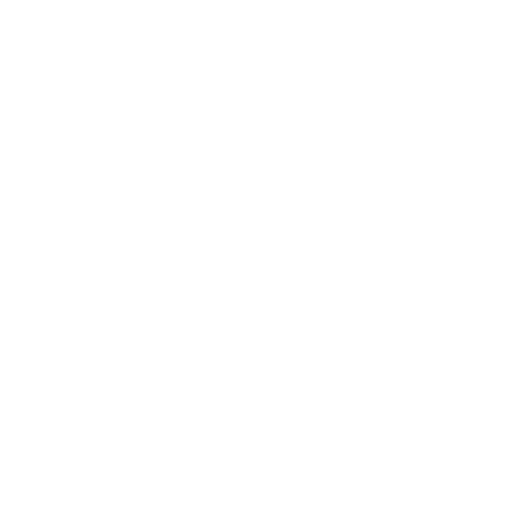
t = 0.00 s
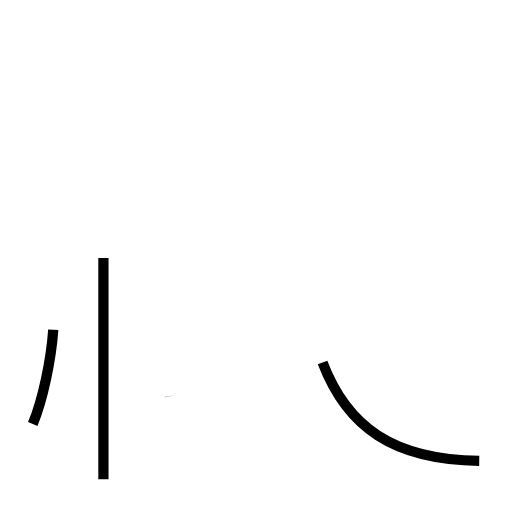
t = 1.52 s
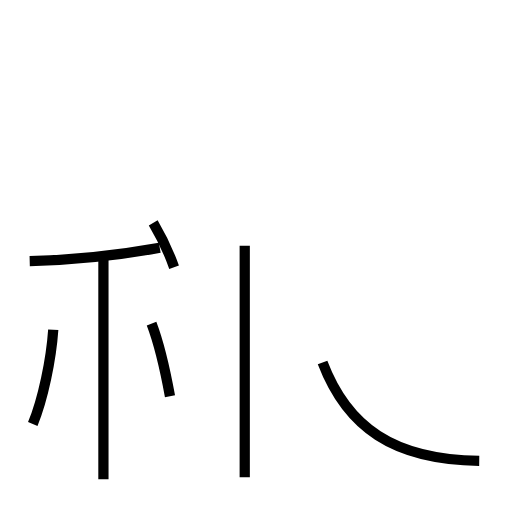
t = 2.94 s
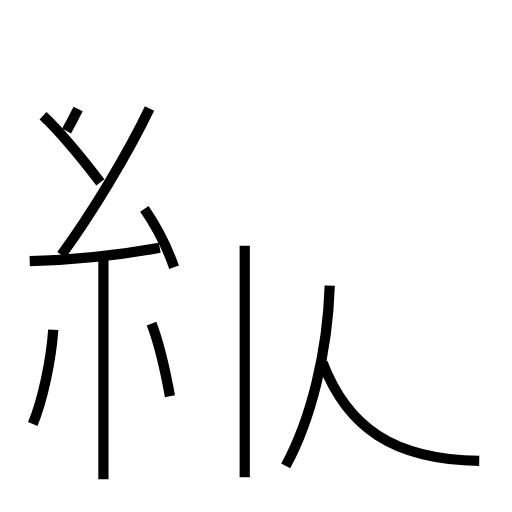
t = 4.37 s
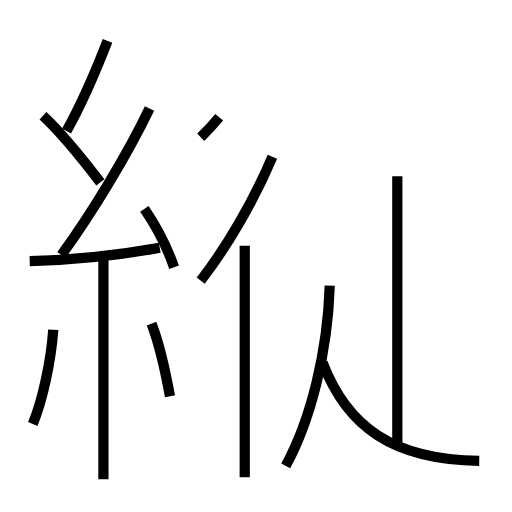
t = 5.88 s
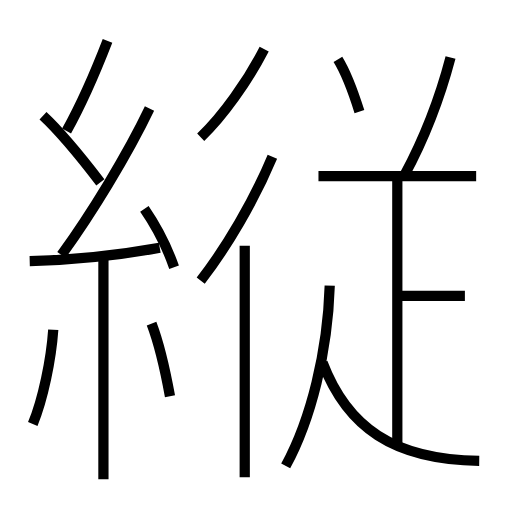
t = 7.32 s

The animated SVG that drew these frames (rendered in a browser with its animation timeline set to each time). Animation: 18 SMIL elements (animate=18); one cycle of 7.32 s.

<?xml version='1.0' encoding='utf-8'?>
<svg viewBox="0.0 -6.0 50.0 50.0" version="1.1" xmlns="http://www.w3.org/2000/svg"><rect x="-1000" y="-1000" width="2000" height="2000" stroke="white" fill="white" /><g style="fill:none;stroke:#000000;stroke-width:1"><path d="M 46.8 1.0 C 38.4 0.9 33.9 -2.3 31.5 -8.6 " transform="translate(0.0 38.0)" stroke-dasharray="19.438827225263886" stroke-dashoffset="19.438827225263886"><animate attributeName="stroke-dashoffset" from="19.438827225263886" to="0" dur="0.5831648167579165s" begin="0s" fill="freeze" /></path><path d="M 3.2 -2.6 C 4.2 -5.0 5.0 -8.9 5.2 -11.8 " transform="translate(0.0 38.0)" stroke-dasharray="9.448246484005743" stroke-dashoffset="9.448246484005743"><animate attributeName="stroke-dashoffset" from="9.448246484005743" to="0" dur="0.28344739452017226s" begin="0.5831648167579165s" fill="freeze" /></path><path d="M 10.1 2.8 L 10.1 -18.8 " transform="translate(0.0 38.0)" stroke-dasharray="21.6" stroke-dashoffset="21.6"><animate attributeName="stroke-dashoffset" from="21.6" to="0" dur="0.648s" begin="0.8666122112780887s" fill="freeze" /></path><path d="M 16.6 -5.3 C 16.2 -7.5 15.6 -10.3 14.8 -12.4 " transform="translate(0.0 38.0)" stroke-dasharray="7.333984821539756" stroke-dashoffset="7.333984821539756"><animate attributeName="stroke-dashoffset" from="7.333984821539756" to="0" dur="0.2200195446461927s" begin="1.5146122112780889s" fill="freeze" /></path><path d="M 2.9 -18.5 C 7.0 -18.6 11.7 -19.1 15.6 -19.8 " transform="translate(0.0 38.0)" stroke-dasharray="12.777806098433656" stroke-dashoffset="12.777806098433656"><animate attributeName="stroke-dashoffset" from="12.777806098433656" to="0" dur="0.38333418295300964s" begin="1.7346317559242816s" fill="freeze" /></path><path d="M 23.9 2.6 L 23.9 -20.0 " transform="translate(0.0 38.0)" stroke-dasharray="22.6" stroke-dashoffset="22.6"><animate attributeName="stroke-dashoffset" from="22.6" to="0" dur="0.678s" begin="2.1179659388772913s" fill="freeze" /></path><path d="M 17.0 -17.9 C 16.3 -19.9 15.2 -22.0 14.1 -23.6 " transform="translate(0.0 38.0)" stroke-dasharray="6.412644449691165" stroke-dashoffset="6.412644449691165"><animate attributeName="stroke-dashoffset" from="6.412644449691165" to="0" dur="0.19237933349073497s" begin="2.7959659388772913s" fill="freeze" /></path><path d="M 9.8 -26.2 C 7.5 -29.2 5.6 -31.4 4.2 -32.7 " transform="translate(0.0 38.0)" stroke-dasharray="8.588189407204123" stroke-dashoffset="8.588189407204123"><animate attributeName="stroke-dashoffset" from="8.588189407204123" to="0" dur="0.25764568221612366s" begin="2.988345272368026s" fill="freeze" /></path><path d="M 27.9 1.5 C 30.4 -3.1 32.0 -9.7 32.2 -16.1 " transform="translate(0.0 38.0)" stroke-dasharray="18.267938277381568" stroke-dashoffset="18.267938277381568"><animate attributeName="stroke-dashoffset" from="18.267938277381568" to="0" dur="0.548038148321447s" begin="3.24599095458415s" fill="freeze" /></path><path d="M 6.0 -19.1 C 8.9 -23.1 12.4 -28.8 14.6 -33.4 " transform="translate(0.0 38.0)" stroke-dasharray="16.706227610747053" stroke-dashoffset="16.706227610747053"><animate attributeName="stroke-dashoffset" from="16.706227610747053" to="0" dur="0.5011868283224116s" begin="3.794029102905597s" fill="freeze" /></path><path d="M 6.5 -31.2 C 8.0 -33.9 9.3 -36.9 10.5 -40.0 " transform="translate(0.0 38.0)" stroke-dasharray="9.674031132459671" stroke-dashoffset="9.674031132459671"><animate attributeName="stroke-dashoffset" from="9.674031132459671" to="0" dur="0.2902209339737901s" begin="4.295215931228008s" fill="freeze" /></path><path d="M 19.6 -16.6 C 22.1 -19.8 24.8 -24.4 26.6 -28.7 " transform="translate(0.0 38.0)" stroke-dasharray="14.015874106540497" stroke-dashoffset="14.015874106540497"><animate attributeName="stroke-dashoffset" from="14.015874106540497" to="0" dur="0.4204762231962149s" begin="4.585436865201799s" fill="freeze" /></path><path d="M 38.8 -0.4 L 38.8 -26.8 " transform="translate(0.0 38.0)" stroke-dasharray="26.400000000000002" stroke-dashoffset="26.400000000000002"><animate attributeName="stroke-dashoffset" from="26.400000000000002" to="0" dur="0.792s" begin="5.005913088398014s" fill="freeze" /></path><path d="M 19.6 -30.6 C 21.8 -32.7 24.2 -36.1 25.8 -39.2 " transform="translate(0.0 38.0)" stroke-dasharray="10.644131327843745" stroke-dashoffset="10.644131327843745"><animate attributeName="stroke-dashoffset" from="10.644131327843745" to="0" dur="0.3193239398353123s" begin="5.797913088398014s" fill="freeze" /></path><path d="M 45.4 -15.1 L 38.6 -15.1 " transform="translate(0.0 38.0)" stroke-dasharray="6.799999999999997" stroke-dashoffset="6.799999999999997"><animate attributeName="stroke-dashoffset" from="6.799999999999997" to="0" dur="0.2039999999999999s" begin="6.117237028233326s" fill="freeze" /></path><path d="M 46.5 -26.8 L 31.1 -26.8 " transform="translate(0.0 38.0)" stroke-dasharray="15.399999999999999" stroke-dashoffset="15.399999999999999"><animate attributeName="stroke-dashoffset" from="15.399999999999999" to="0" dur="0.46199999999999997s" begin="6.321237028233326s" fill="freeze" /></path><path d="M 35.1 -33.1 C 34.5 -35.0 33.8 -36.9 33.0 -38.2 " transform="translate(0.0 38.0)" stroke-dasharray="5.527880677219847" stroke-dashoffset="5.527880677219847"><animate attributeName="stroke-dashoffset" from="5.527880677219847" to="0" dur="0.1658364203165954s" begin="6.783237028233326s" fill="freeze" /></path><path d="M 39.5 -26.9 C 41.5 -30.6 43.0 -34.6 44.0 -38.4" transform="translate(0.0 38.0)" stroke-dasharray="12.37771979377065" stroke-dashoffset="12.37771979377065"><animate attributeName="stroke-dashoffset" from="12.37771979377065" to="0" dur="0.3713315938131195s" begin="6.949073448549921s" fill="freeze" /></path></g></svg>
